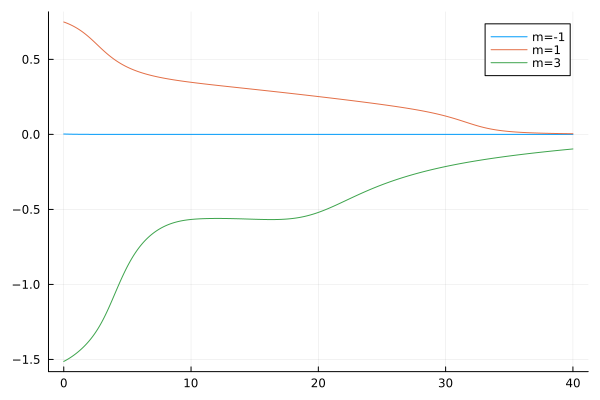

Data behind this chart, as committed beside it:
flowtime, w1, w2, w3
0.0, 0.002469, 0.749, -1.513
0.1, 0.002215, 0.746, -1.509
0.2, 0.00199, 0.7428, -1.504
0.3, 0.001789, 0.7394, -1.499
0.4, 0.001609, 0.7357, -1.494
0.5, 0.001449, 0.7319, -1.489
0.6, 0.001306, 0.7279, -1.483
0.7, 0.001178, 0.7236, -1.477
0.8, 0.001064, 0.7191, -1.471
0.9, 0.0009606, 0.7144, -1.465
1.0, 0.0008682, 0.7095, -1.458
1.1, 0.0007851, 0.7044, -1.451
1.2, 0.0007104, 0.699, -1.444
1.3, 0.0006431, 0.6933, -1.437
1.4, 0.0005825, 0.6874, -1.429
1.5, 0.0005278, 0.6813, -1.421
1.6, 0.0004785, 0.6749, -1.413
1.7, 0.000434, 0.6683, -1.404
1.8, 0.0003937, 0.6614, -1.395
1.9, 0.0003574, 0.6543, -1.386
2.0, 0.0003245, 0.647, -1.376
2.1, 0.0002947, 0.6395, -1.366
2.2, 0.0002677, 0.6318, -1.355
2.3, 0.0002433, 0.624, -1.344
2.4, 0.0002212, 0.6161, -1.332
2.5, 0.0002012, 0.608, -1.319
2.6, 0.000183, 0.6, -1.307
2.7, 0.0001665, 0.5919, -1.293
2.8, 0.0001515, 0.5838, -1.279
2.9, 0.0001379, 0.5758, -1.264
3.0, 0.0001256, 0.5679, -1.249
3.1, 0.0001144, 0.5601, -1.233
3.2, 0.0001042, 0.5525, -1.216
3.3, 9.498427208460288e-5, 0.545, -1.199
3.4, 8.657917533615129e-5, 0.5376, -1.181
3.5, 7.893744917744226e-5, 0.5305, -1.162
3.6, 7.198807164162607e-5, 0.5236, -1.143
3.7, 6.566681271080731e-5, 0.5168, -1.124
3.8, 5.991556008378206e-5, 0.5103, -1.105
3.9, 5.4681715603109735e-5, 0.504, -1.085
4.0, 4.9917654357221616e-5, 0.4979, -1.065
4.1, 4.5580239462520296e-5, 0.4921, -1.045
4.2, 4.1630386384407684e-5, 0.4864, -1.026
4.3, 3.8032671396357866e-5, 0.4809, -1.006
4.4, 3.475497941771672e-5, 0.4757, -0.9868
4.5, 3.176818702892615e-5, 0.4706, -0.9678
4.6, 2.9045876948757413e-5, 0.4657, -0.9492
4.7, 2.6564080682348533e-5, 0.4611, -0.9311
4.8, 2.4301046419709663e-5, 0.4566, -0.9134
4.9, 2.2237029589495975e-5, 0.4522, -0.8963
5.0, 2.035410375835092e-5, 0.448, -0.8797
5.1, 1.8635989817144847e-5, 0.444, -0.8637
5.2, 1.706790161689406e-5, 0.4402, -0.8482
5.3, 1.5636406412692495e-5, 0.4365, -0.8334
5.4, 1.4329298646787265e-5, 0.4329, -0.8191
5.5, 1.3135485755341145e-5, 0.4295, -0.8054
5.6, 1.204488481949581e-5, 0.4261, -0.7923
5.7, 1.1048329002178945e-5, 0.4229, -0.7798
5.8, 1.0137482819870796e-5, 0.4199, -0.7678
5.9, 9.304765394694079e-6, 0.4169, -0.7563
... 341 more rows
